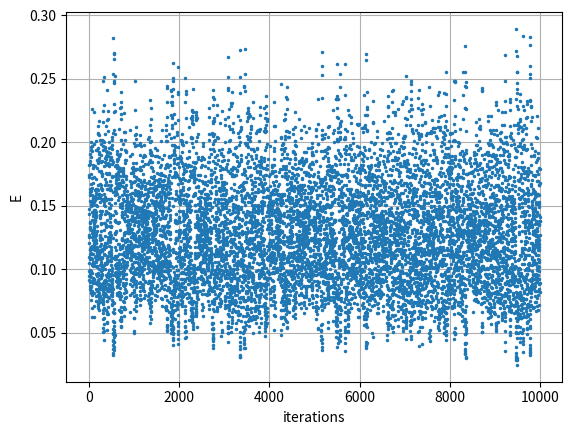

Python code for this plot:
import numpy as np
import matplotlib.pyplot as plt

def sigmoid(x):
  return 1/(1+np.exp(-x))

def squared_error(x, t):
  return (x-t)**2 / 2

np.random.seed(20220525)

lr = 0.8
I, H, O = 3, 2, 1

inputs = np.array(([1,0,0],[1,0,1],[1,1,0],[1,1,1]))
hiddens = np.zeros(H)
output = np.zeros(O)
teachers = np.array((0,1,1,0))

S = np.random.normal(0.0, 0.2, (I, H))
W = np.random.normal(0.0, 0.2, (H+1, O))

errors = []

N = 10000
for i in range(N):
  rnd = np.random.randint(0,4)
  input = inputs[rnd]
  teacher = teachers[rnd]
  hiddens = np.dot(input, S)
  hiddens = sigmoid(hiddens)
  hiddens_tmp = np.concatenate([[1], hiddens])
  output = np.dot(hiddens_tmp, W)
  output = sigmoid(output)
  error = squared_error(output, teacher)
  r = (teacher-output) * output * (1-output)
  delta_W = lr * r * hiddens_tmp
  r_dash = r * W[1:].T * hiddens * (1-hiddens)
  delta_S = lr * r_dash.T * input
  W += delta_W.reshape(H+1, O)
  S += delta_S.reshape(I, H)
  errors.append(error)

# 検証
for i in range(len(inputs)):
  input = inputs[i]
  teacher = teachers[i]
  hiddens = np.dot(input, S)
  hiddens = sigmoid(hiddens)
  hiddens_tmp = np.concatenate([[1], hiddens])
  output = np.dot(hiddens_tmp, W)
  output = sigmoid(output)
  print(f"input: {input}, output: {output}, teacher: {teacher}")

plt.plot(errors, linestyle="None", marker=".", markersize="3")
plt.grid(True)
plt.xlabel('iterations')
plt.ylabel('E')
plt.savefig('xor_E_h2.png')
#plt.show()